Image classification data set "soil.v1i.folder" (cuestayeinner-afk/bananacheck on GitHub). Class labels (2): not soil, soil.

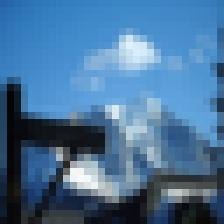
Label: not soil

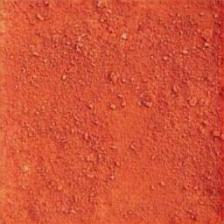
Label: soil

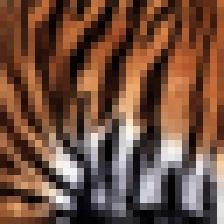
Label: not soil

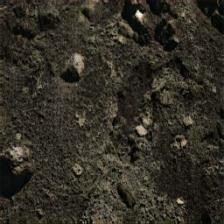
Label: soil

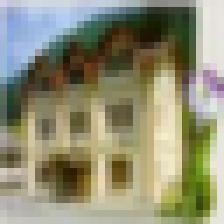
Label: not soil

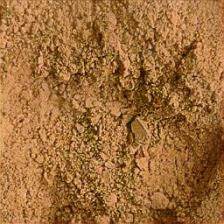
Label: soil
